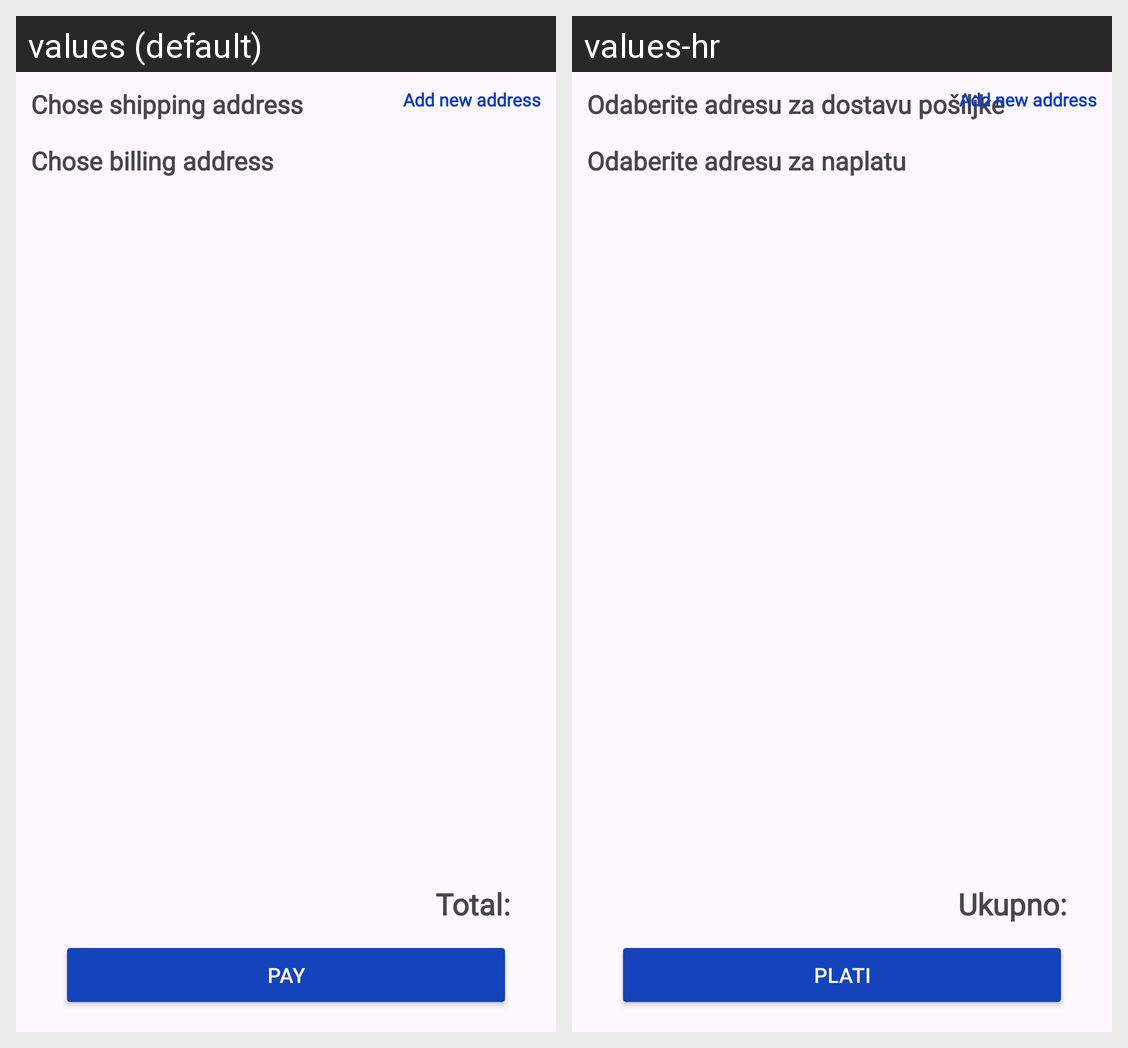

The Android screen above is rendered under two locales of the same app. Produce the string resources it draws, with the default and per-locale values.
Android screen res/layout/fragment_checkout.xml rendered under 2 locales, left to right: values (default), values-hr. Device: Nexus 5 (rendered at 1080×1920; each locale shown at half size, 540×960, under a caption strip naming it); theme Theme.Stylo.
Strings drawn on this screen, with the default value and each locale's value (text and hints the layout hard-codes, and strings that could not be matched under every locale, appear in the picture but are not listed):

shipping_address
  values: Chose shipping address
  values-hr: Odaberite adresu za dostavu pošiljke

billing_adress
  values: Chose billing address
  values-hr: Odaberite adresu za naplatu

total_shopping_cart
  values: Total:
  values-hr: Ukupno:

pay
  values: Pay
  values-hr: Plati
